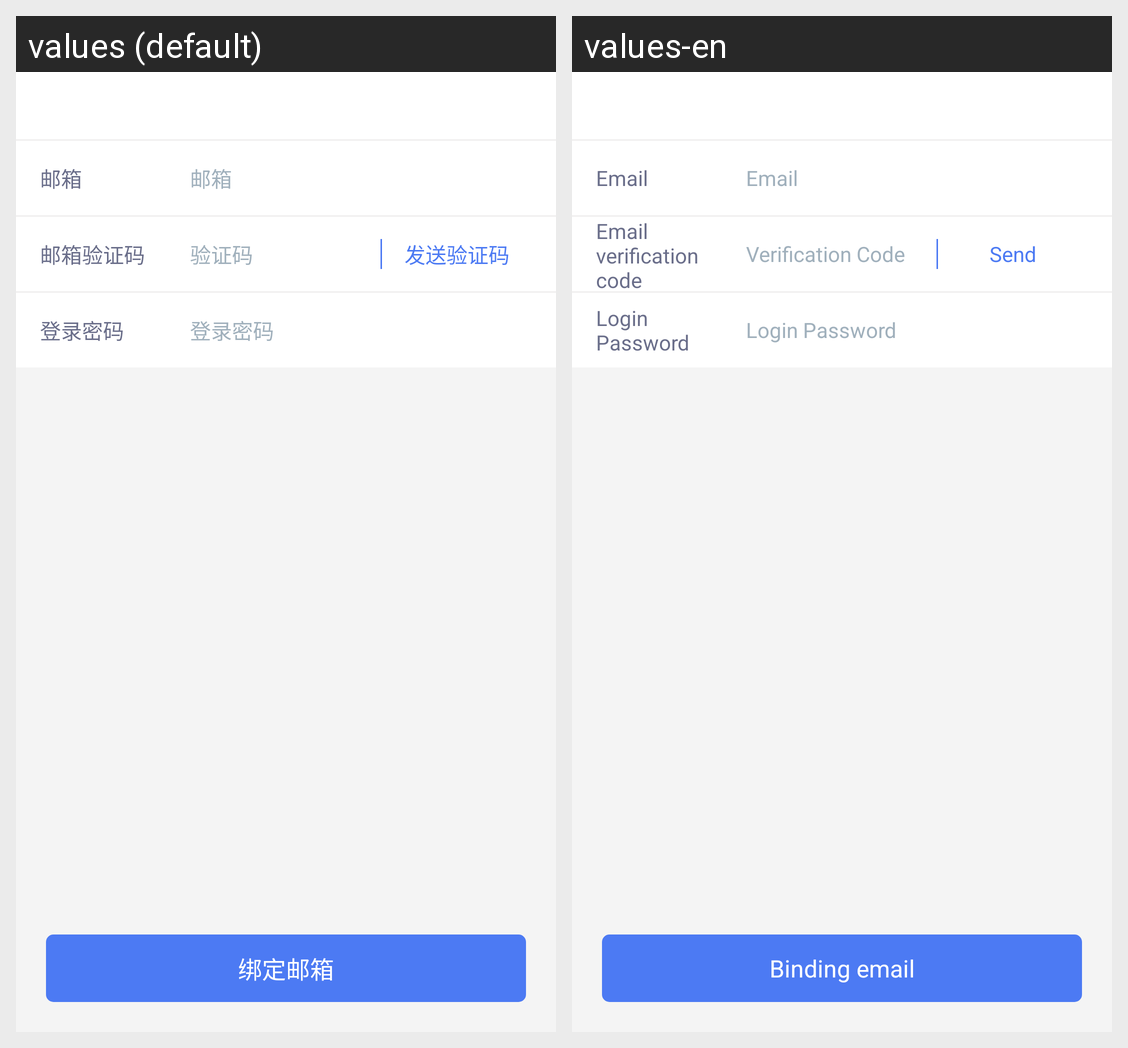

This grid shows one Android layout under two languages. Give, for every string resource on the screen, its name, the default text and each shown locale's text.
Android screen res/layout/activity_bind_email.xml rendered under 2 locales, left to right: values (default), values-en. Device: Nexus 5 (rendered at 1080×1920; each locale shown at half size, 540×960, under a caption strip naming it); theme AppTheme.
Strings drawn on this screen, with the default value and each locale's value (text and hints the layout hard-codes, and strings that could not be matched under every locale, appear in the picture but are not listed):

email
  values: 邮箱
  values-en: Email

email_code
  values: 邮箱验证码
  values-en: Email verification code

code
  values: 验证码
  values-en: Verification Code

login_password
  values: 登录密码
  values-en: Login Password

binding_email
  values: 绑定邮箱
  values-en: Binding email
